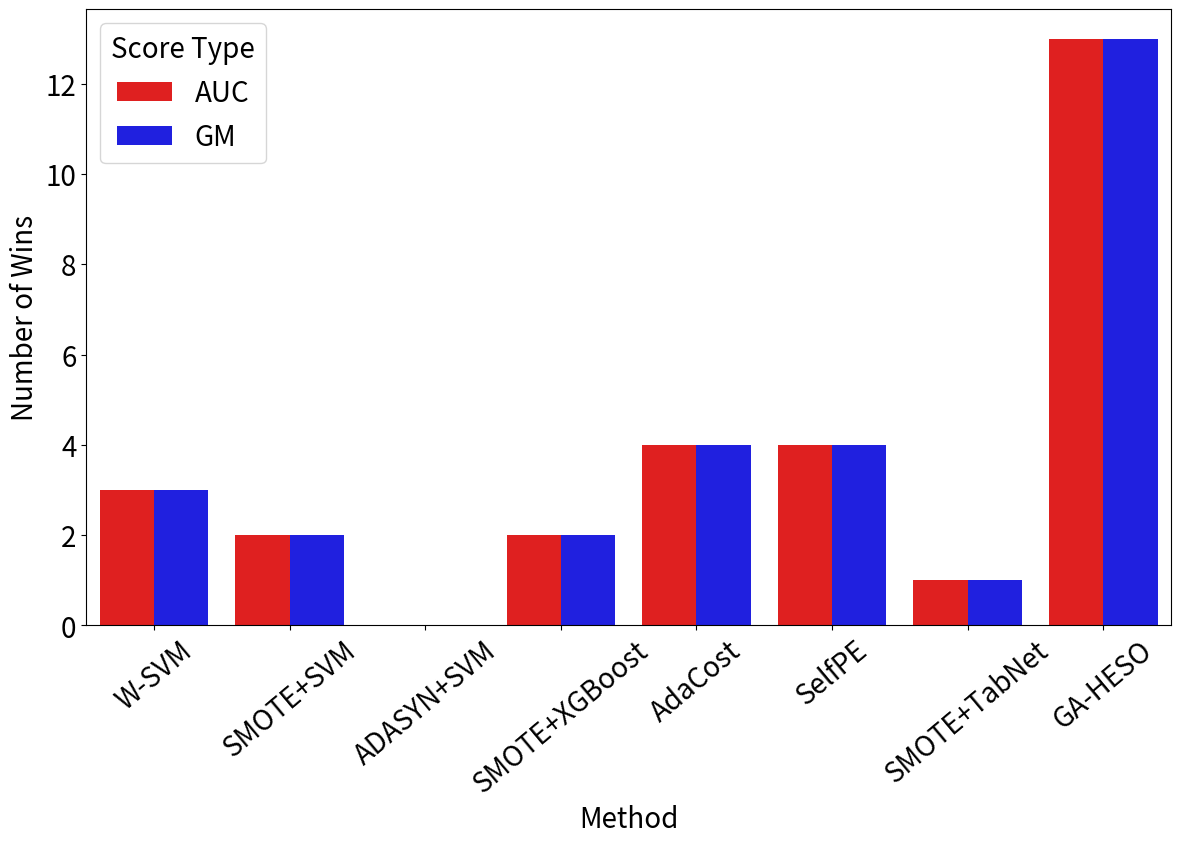

This figure's Python source:
import matplotlib.pyplot as plt
import seaborn
import pandas as pd


if __name__ == "__main__":
    # Sample data
    data = {
        'Method': ['W-SVM', 'SMOTE+SVM', 'ADASYN+SVM', 'SMOTE+XGBoost', 'AdaCost', 'SelfPE', 'SMOTE+TabNet',
                   "GA-HESO"],
        'AUC': [3, 2, 0, 2, 4, 4, 1, 13],
        'GM': [3, 2, 0, 2, 4, 4, 1, 13]
    }

    df = pd.DataFrame(data)

    # Reshape data for better visualization
    df_melted = df.melt(id_vars='Method', var_name='Metric', value_name='Wins')

    # Plot
    plt.rcParams.update({'font.size': 20})
    plt.figure(figsize=(14, 8))
    seaborn.barplot(x='Method', y='Wins', hue='Metric', data=df_melted, palette=['red', 'blue'])
    # plt.xlabel("Used Methods")
    plt.ylabel("Number of Wins")
    # plt.title("Winning Times for Utilized Methods")
    plt.legend(title="Score Type")
    plt.xticks(rotation=40)

    plt.savefig("./win_rate_final.png", dpi=300, bbox_inches='tight')
    plt.show()
